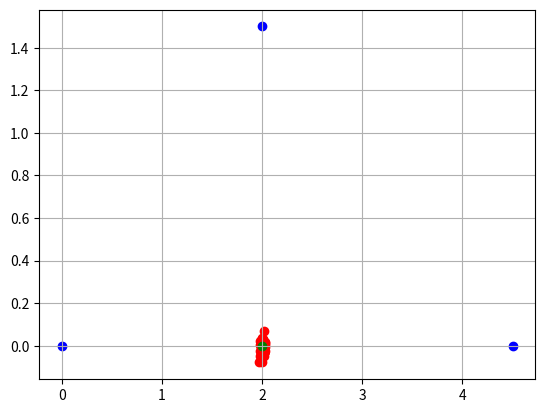

Here is the Python script that generated this plot:
import random
import time
import numpy                                             
from numpy import sqrt, dot, cross                       
from numpy.linalg import norm  
import matplotlib.pyplot as plt
from matplotlib.patches import Ellipse

def trilaterate(P1,P2,P3,r1,r2,r3):                      
    temp1 = P2-P1                                        
    e_x = temp1/norm(temp1)                              
    temp2 = P3-P1                                        
    i = dot(e_x,temp2)                                   
    temp3 = temp2 - i*e_x                                
    e_y = temp3/norm(temp3)                              
    e_z = cross(e_x,e_y)                                 
    d = norm(P2-P1)                                      
    j = dot(e_y,temp2)                                   
    x = (r1*r1 - r2*r2 + d*d) / (2*d)                    
    y = (r1*r1 - r3*r3 -2*i*x + i*i + j*j) / (2*j)       
    temp4 = r1*r1 - x*x - y*y
    z = sqrt(abs(temp4))                               
    p_12_a = P1 + x*e_x + y*e_y + z*e_z                  
    return p_12_a  

if __name__ == "__main__":
    P1 = numpy.array([0.0,0.0,0.0])
    P2 = numpy.array([4.5,0.0,0.0])
    P3 = numpy.array([2.0,1.5,0.0])
    scatter = [0] * 100
    rs1 = [0] * 100  # Initialize an array of size 100
    rs1[:] = [
    1.91, 1.92, 1.95, 1.9, 1.92, 1.88, 1.91, 1.96, 1.94, 1.91,
    1.92, 1.96, 1.93, 1.92, 1.92, 1.94, 1.93, 1.91, 1.94, 1.89,
    1.91, 1.92, 1.92, 1.95, 1.96, 1.94, 1.92, 1.95, 1.94, 1.93,
    1.96, 1.92, 1.92, 1.92, 1.94, 1.91, 1.9, 1.93, 1.92, 1.9,
    1.91, 1.91, 1.94, 1.91, 1.99, 1.94, 1.91, 1.94, 1.93, 1.96,
    1.95, 1.89, 1.91, 1.9, 1.92, 1.92, 1.91, 1.92, 1.92, 1.94,
    1.91, 1.9, 1.93, 1.95, 1.92, 1.89, 1.93, 1.91, 1.92, 1.91,
    1.9, 1.9, 1.94, 1.94, 1.92, 1.92, 1.94, 1.93, 1.92, 1.92,
    1.9, 1.96, 1.95, 1.93, 1.91, 1.88, 1.92, 1.95, 1.93, 1.92,
    1.92, 1.91, 1.94, 1.92, 1.95, 1.93, 1.94, 1.92, 1.91, 1.94
    ]
    rs2 = [0] * 100  # Initialize an array of size 100
    rs2[:] = [
    2.45, 2.43, 2.43, 2.43, 2.44, 2.47, 2.44, 2.43, 2.47, 2.41,
    2.46, 2.44, 2.43, 2.4, 2.45, 2.42, 2.4, 2.45, 2.46, 2.42,
    2.43, 2.43, 2.45, 2.45, 2.43, 2.43, 2.44, 2.43, 2.44, 2.43,
    2.43, 2.44, 2.43, 2.42, 2.44, 2.44, 2.42, 2.44, 2.42, 2.43,
    2.42, 2.43, 2.42, 2.42, 2.45, 2.42, 2.43, 2.42, 2.43, 2.42,
    2.43, 2.45, 2.43, 2.41, 2.43, 2.42, 2.42, 2.42, 2.44, 2.42,
    2.43, 2.41, 2.42, 2.43, 2.43, 2.41, 2.45, 2.42, 2.42, 2.46,
    2.43, 2.41, 2.42, 2.43, 2.41, 2.43, 2.44, 2.45, 2.4, 2.4,
    2.42, 2.41, 2.41, 2.43, 2.46, 2.44, 2.42, 2.41, 2.42, 2.44,
    2.43, 2.42, 2.42, 2.44, 2.41, 2.43, 2.45, 2.44, 2.4, 2.43
    ]
    rs3 = [0] * 100  # Initialize an array of size 100
    rs3[:] = [
    1.39, 1.42, 1.41, 1.4, 1.41, 1.47, 1.43, 1.4, 1.42, 1.41,
    1.4, 1.41, 1.44, 1.4, 1.41, 1.43, 1.41, 1.38, 1.41, 1.37,
    1.39, 1.38, 1.38, 1.39, 1.41, 1.45, 1.37, 1.41, 1.38, 1.38,
    1.4, 1.39, 1.38, 1.37, 1.38, 1.38, 1.41, 1.37, 1.37, 1.39,
    1.42, 1.4, 1.41, 1.41, 1.38, 1.4, 1.38, 1.38, 1.39, 1.39,
    1.39, 1.43, 1.4, 1.4, 1.41, 1.4, 1.4, 1.38, 1.38, 1.39,
    1.4, 1.39, 1.43, 1.4, 1.4, 1.43, 1.41, 1.39, 1.36, 1.38,
    1.38, 1.37, 1.38, 1.43, 1.38, 1.4, 1.43, 1.37, 1.4, 1.39,
    1.4, 1.39, 1.42, 1.43, 1.4, 1.39, 1.42, 1.4, 1.39, 1.39,
    1.42, 1.4, 1.38, 1.4, 1.39, 1.4, 1.39, 1.38, 1.41, 1.42
    ]
    
    for i in range(100):
        scatter[i] = trilaterate(P1,P2,P3,rs1[i],rs2[i],rs3[i])
        plt.scatter(scatter[i][0], scatter[i][1], color = "r")
    plt.scatter((P1[0], P2[0], P3[0]),(P1[1], P2[1], P3[1]), color = 'b')
    plt.scatter(2,0, color = "g")
    plt.grid()
    plt.show()
            
    